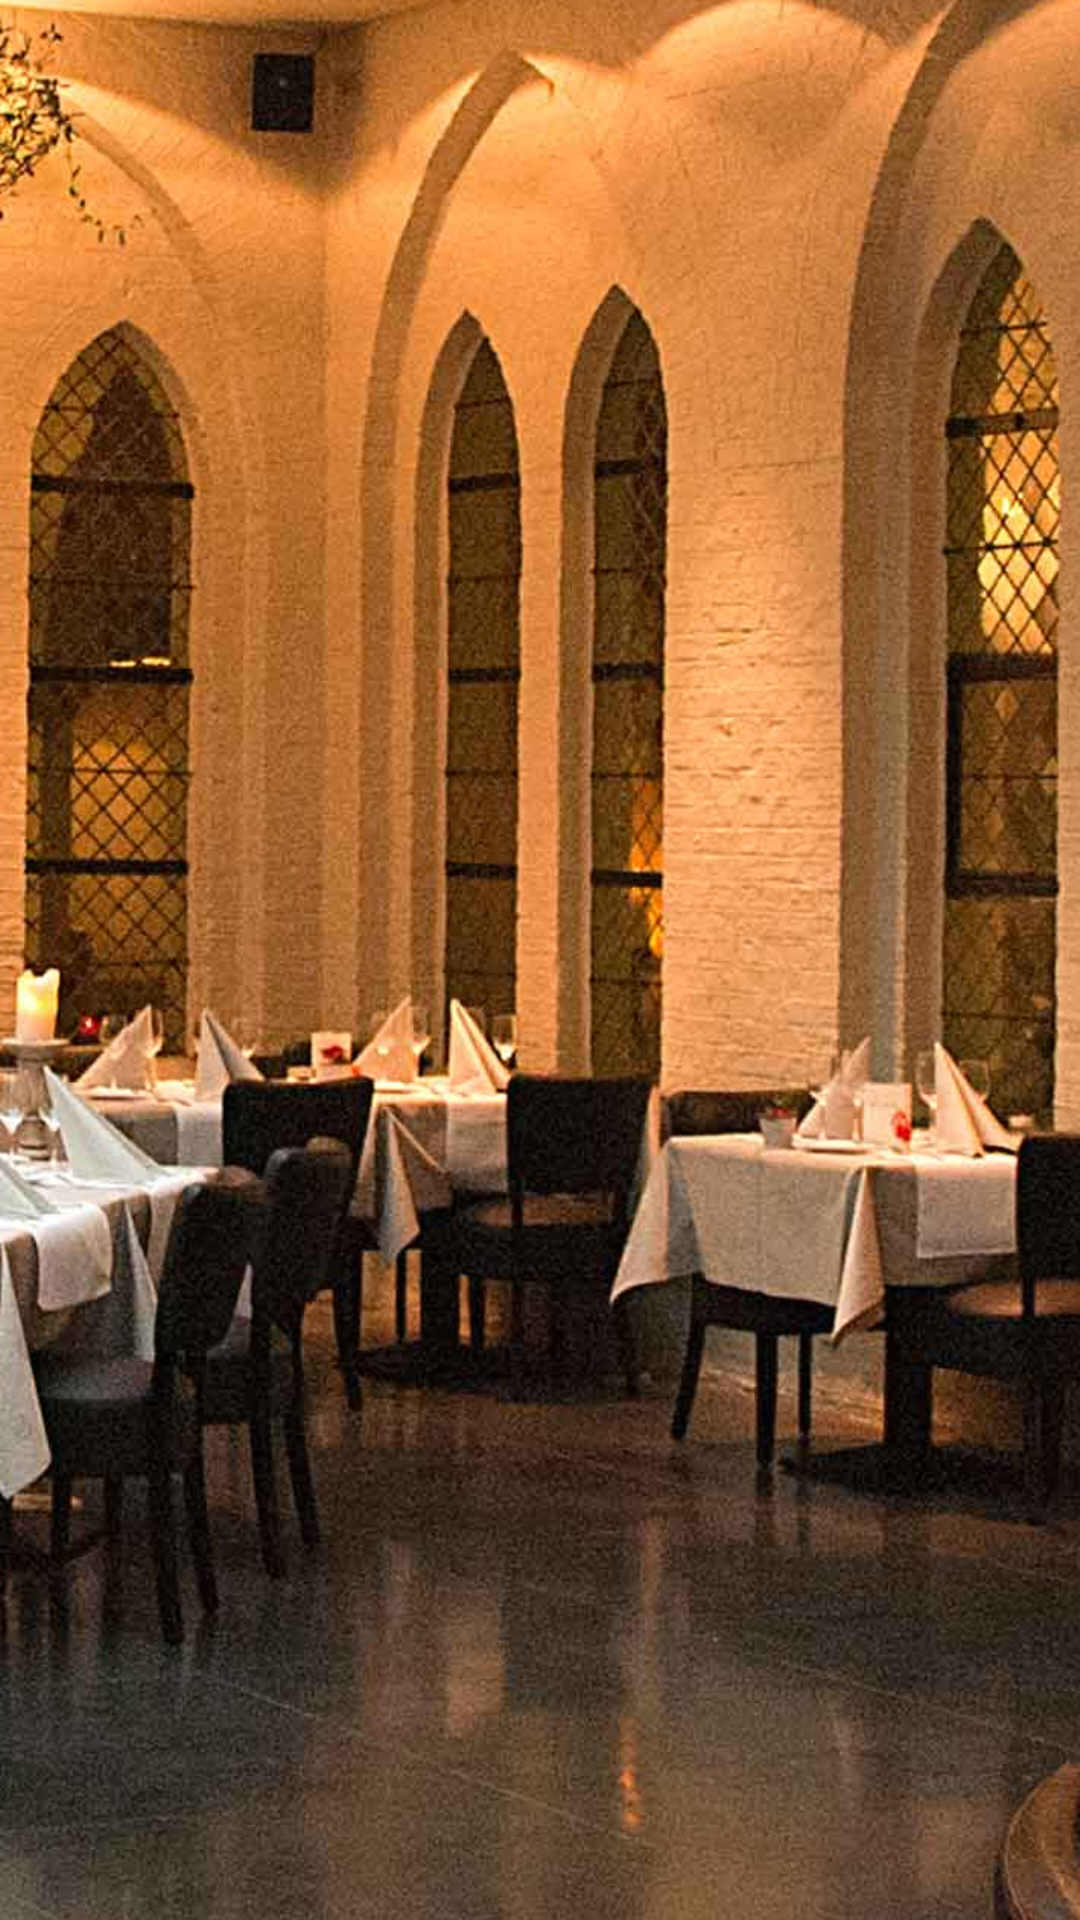

This screen was rendered from an Android layout file. Write that file and the resources it references.
<!-- AndroidManifest.xml: application theme Theme.AndroidERestaurant -->
<!-- res/layout/activity_meals.xml -->
<?xml version="1.0" encoding="utf-8"?>
<androidx.constraintlayout.widget.ConstraintLayout xmlns:android="http://schemas.android.com/apk/res/android"
    xmlns:app="http://schemas.android.com/apk/res-auto"
    xmlns:tools="http://schemas.android.com/tools"
    android:layout_width="match_parent"
    android:layout_height="match_parent"
    tools:context=".MealsActivity">

    <ImageView
        android:id="@+id/imageView2"
        android:layout_width="1567dp"
        android:layout_height="1769dp"
        app:layout_constraintBottom_toBottomOf="parent"
        app:layout_constraintEnd_toEndOf="parent"
        app:layout_constraintHorizontal_bias="0.508"
        app:layout_constraintStart_toStartOf="parent"
        app:layout_constraintTop_toTopOf="parent"
        app:layout_constraintVertical_bias="0.516"
        app:srcCompat="@drawable/la_merveilleuse_restaurant_dinant_1" />

    <TextView
        android:id="@+id/title"
        android:layout_width="wrap_content"
        android:layout_height="wrap_content"
        android:layout_marginTop="56dp"
        android:text="MEALTYPE"
        android:textColor="@color/slate_50"
        android:textSize="50sp"
        app:layout_constraintEnd_toEndOf="parent"
        app:layout_constraintStart_toStartOf="parent"
        app:layout_constraintTop_toTopOf="parent" />

    <androidx.recyclerview.widget.RecyclerView
        android:id="@+id/MealsRecyclerView"
        android:layout_width="415dp"
        android:layout_height="533dp"
        android:layout_marginTop="100dp"
        android:textColor="@color/slate_50"
        app:layout_constraintEnd_toEndOf="parent"
        app:layout_constraintStart_toStartOf="parent"
        app:layout_constraintTop_toTopOf="@+id/title" />

</androidx.constraintlayout.widget.ConstraintLayout>
<!-- resources referenced by this layout -->
<resources>
  <!-- drawable la_merveilleuse_restaurant_dinant_1: jpg bitmap (drawable, 514251 bytes) -->
  <style name="Theme.AndroidERestaurant" parent="Theme.MaterialComponents.DayNight.DarkActionBar">
          
          <item name="colorPrimary">@color/purple_200</item>
          <item name="colorPrimaryVariant">@color/purple_700</item>
          <item name="colorOnPrimary">@color/gray_900</item>
          
          <item name="colorSecondary">@color/teal_200</item>
          <item name="colorSecondaryVariant">@color/teal_200</item>
          <item name="colorOnSecondary">@color/gray_900</item>
          
          <item name="android:statusBarColor" tools:targetApi="l">?attr/colorPrimaryVariant</item>
          
      </style>
  <!-- not gathered from this repository: default colours our renderer supplied (Android Studio template values) -->
  <color name="purple_200">#FFBB86FC</color>
  <color name="purple_700">#FF3700B3</color>
  <color name="teal_200">#FF03DAC5</color>
</resources>
